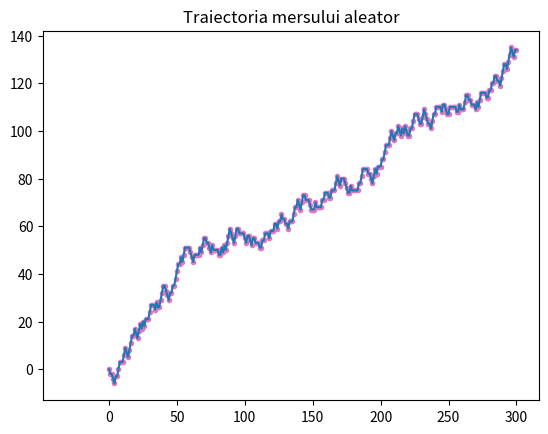

This chart was generated by the following Python code:

import numpy as np
import matplotlib.pyplot as plt

# Tema Bonus 2
# Laborator 8
# [redacted]
# [redacted]



# Fie mersul aleator:
# Y_0 = 0,
# Y_n = Y_n-1 + X_n,  X_n ~ ( -2   0      3)
#                           (0.3   0.4  0.3)
# Simulati si afisati graficul unei traiectorii a mersului
# aleatoriu propus. Afisati histograma pozitiilor finale dupa n pasi.


def random_walk_3(pasi):
    xs = np.random.choice([-2, 0, 3], size = pasi, p = [0.3, 0.4, 0.3])
    poz_finala = np.sum(xs) 
    return poz_finala, xs

nr_pasi = 300

# graficul traiectoriei
poz_fin, xs = random_walk_3(nr_pasi)
pozitii_intermediare = np.concatenate(([0], np.cumsum(xs)))
plt.scatter(np.arange(0, nr_pasi+1), pozitii_intermediare, marker = '.', color = 'C6')
plt.plot(np.arange(0, nr_pasi+1), pozitii_intermediare)
plt.title("Traiectoria mersului aleator")
plt.show()


N = 10000
pozitii = np.array([])
for i in range(N):
    poz_fin, xs = random_walk_3(nr_pasi)
    pozitii = np.append(pozitii, poz_fin)

plt.hist(pozitii, density = True, color = 'C4', alpha = 0.6, bins = 30)
plt.show()

# variabila X_n are media 0.9 - 0.6 = 0.3
# histograma pozitiilor finale dupa n = 300 pasi este modelata de o variabila
# aleatoare cu media n * E(X_n) = 300 * 0.3 = 100

